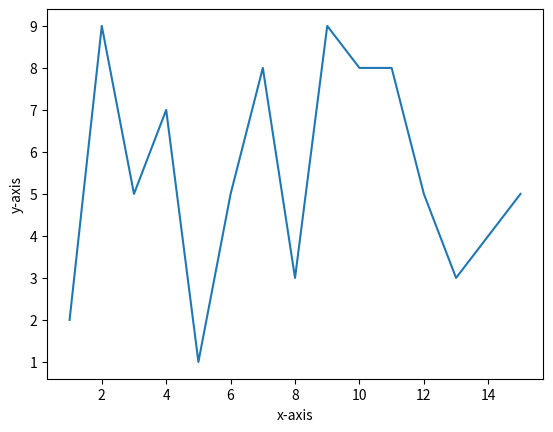

Generate this figure with matplotlib:
import matplotlib.pyplot as plt
import random
x=[1,2,3,4,5,6,7,8,9,10,11,12,13,14,15]
y= [random.randint(1,10) for i in range(15)]
plt.xlabel('x-axis')
plt.ylabel('y-axis')
plt.plot(x,y)
plt.show()